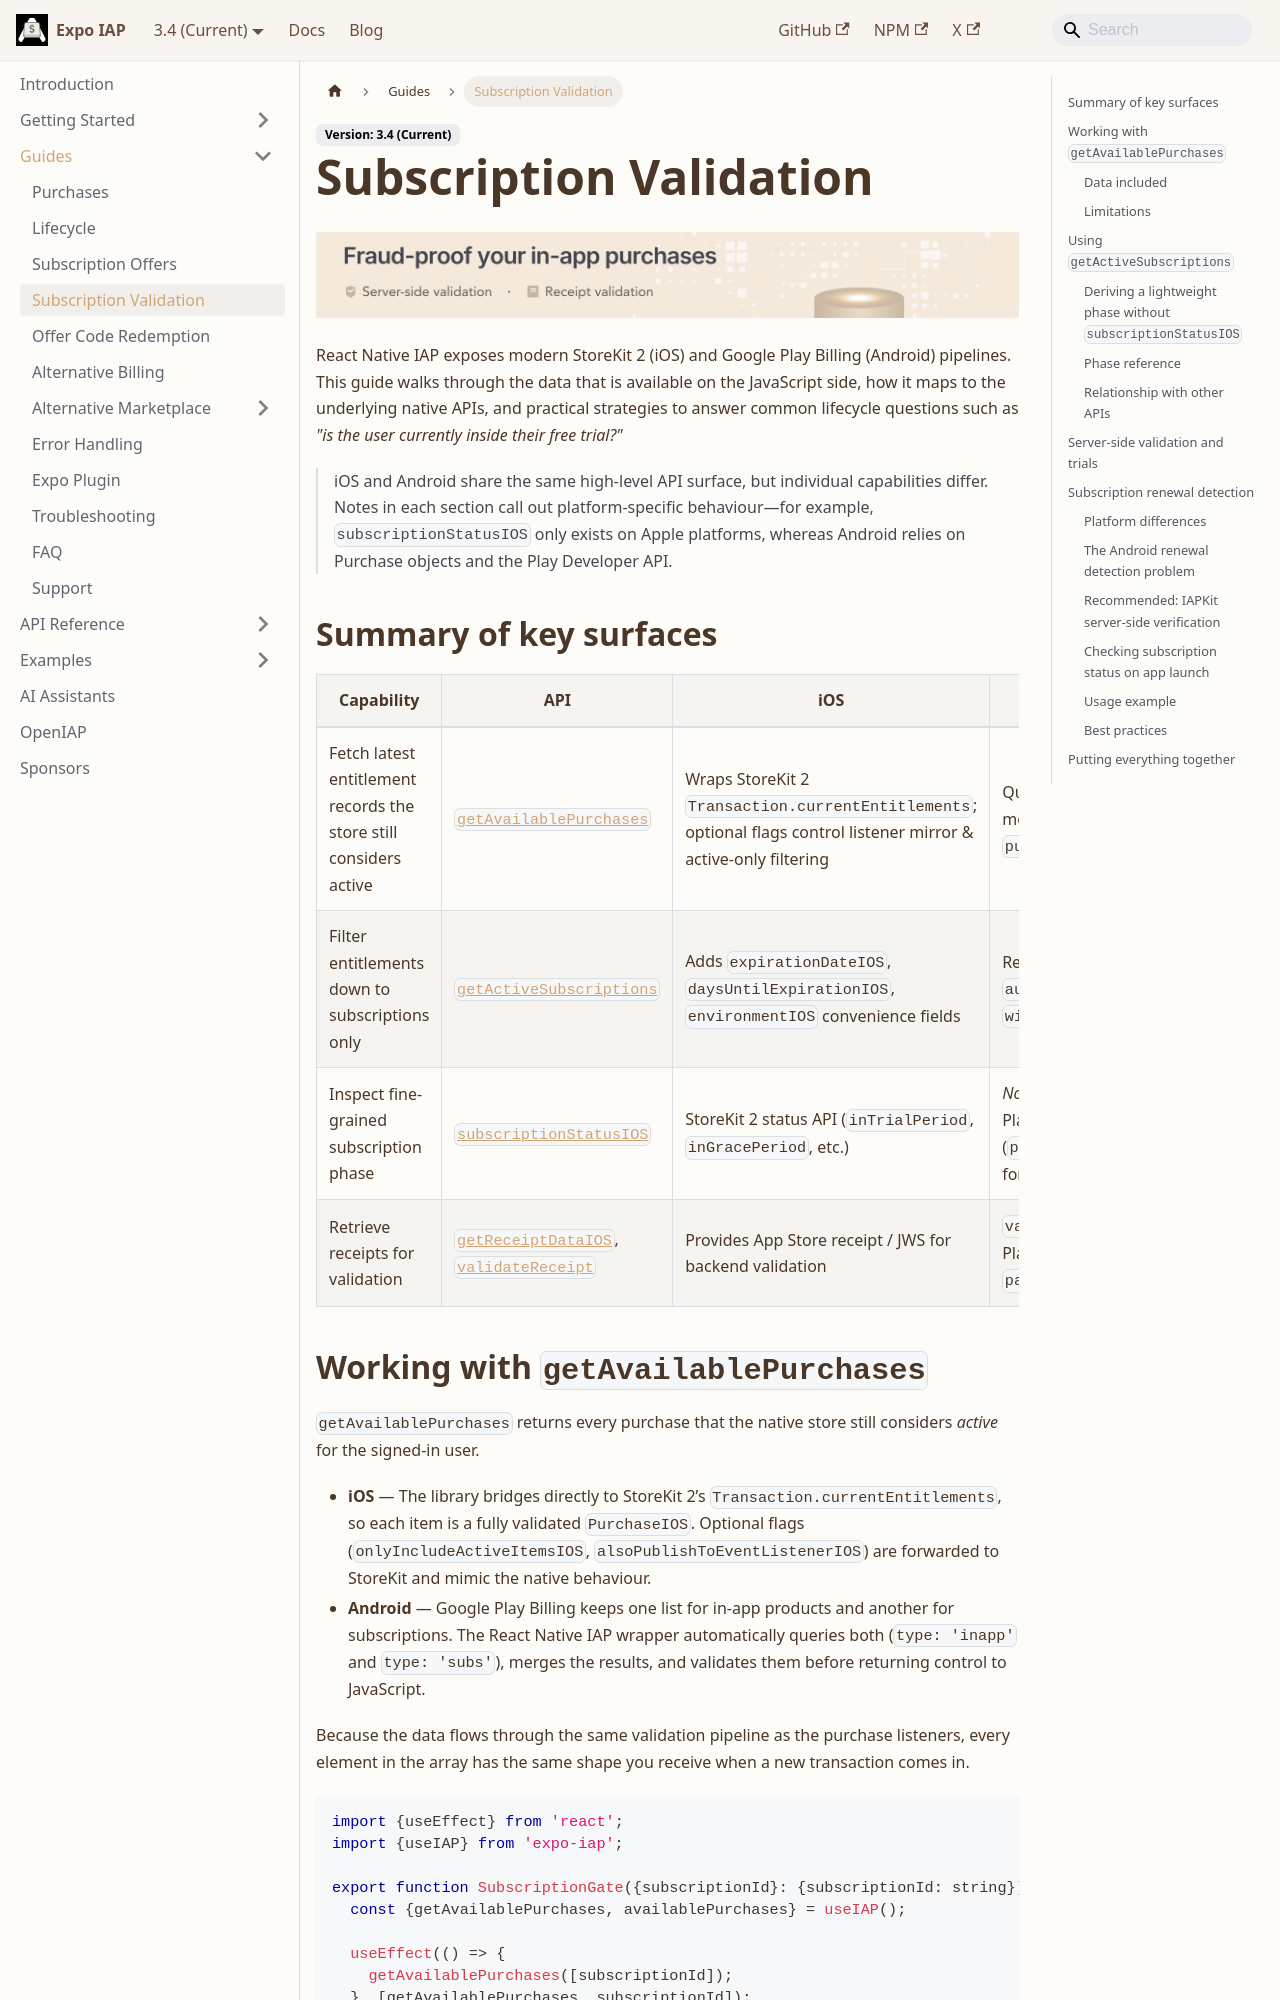

repository: hyochan/expo-iap · page: guides/subscription-validation/index.html · generator: docusaurus

---
id: subscription-validation
title: Subscription Validation
sidebar_label: Subscription Validation
description: Understand how React Native IAP surfaces StoreKit 2 subscription data, from getAvailablePurchases to the StoreKit status API.
---

import IapKitBanner from "@site/src/uis/IapKitBanner";
import IapKitLink from "@site/src/uis/IapKitLink";

<IapKitBanner />

React Native IAP exposes modern StoreKit&nbsp;2 (iOS) and Google Play Billing (Android) pipelines. This guide walks through the data that is available on the JavaScript side, how it maps to the underlying native APIs, and practical strategies to answer common lifecycle questions such as _"is the user currently inside their free trial?"_

> iOS and Android share the same high-level API surface, but individual capabilities differ. Notes in each section call out platform-specific behaviour—for example, `subscriptionStatusIOS` only exists on Apple platforms, whereas Android relies on Purchase objects and the Play Developer API.

## Summary of key surfaces

| Capability | API | iOS | Android |
| --- | --- | --- | --- |
| Fetch latest entitlement records the store still considers active | [`getAvailablePurchases`](../api/methods/core-methods.md#getavailablepurchases) | Wraps StoreKit&nbsp;2 `Transaction.currentEntitlements`; optional flags control listener mirror & active-only filtering | Queries Play Billing twice (`inapp` + `subs`) and merges validated purchases, exposing `purchaseToken` for server use |
| Filter entitlements down to subscriptions only | [`getActiveSubscriptions`](../api/methods/core-methods.md#getactivesubscriptions) | Adds `expirationDateIOS`, `daysUntilExpirationIOS`, `environmentIOS` convenience fields | Re-shapes merged purchase list and surfaces `autoRenewingAndroid`, `purchaseToken`, and `willExpireSoon` placeholders |
| Inspect fine-grained subscription phase | [`subscriptionStatusIOS`](../api/methods/core-methods.md#subscriptionstatusios) | StoreKit&nbsp;2 status API (`inTrialPeriod`, `inGracePeriod`, etc.) | _Not available_; pair `getAvailablePurchases` with Play Developer API (`purchases.subscriptions`/`purchases.products`) for phase data |
| Retrieve receipts for validation | [`getReceiptDataIOS`](../api/methods/core-methods.md#getreceiptdataios), [`validateReceipt`](../api/methods/core-methods.md#validatereceiptios) | Provides App Store receipt / JWS for backend validation | `validateReceipt` forwards to OpenIAP’s Google Play validator and expects `purchaseToken` / `packageName` |
